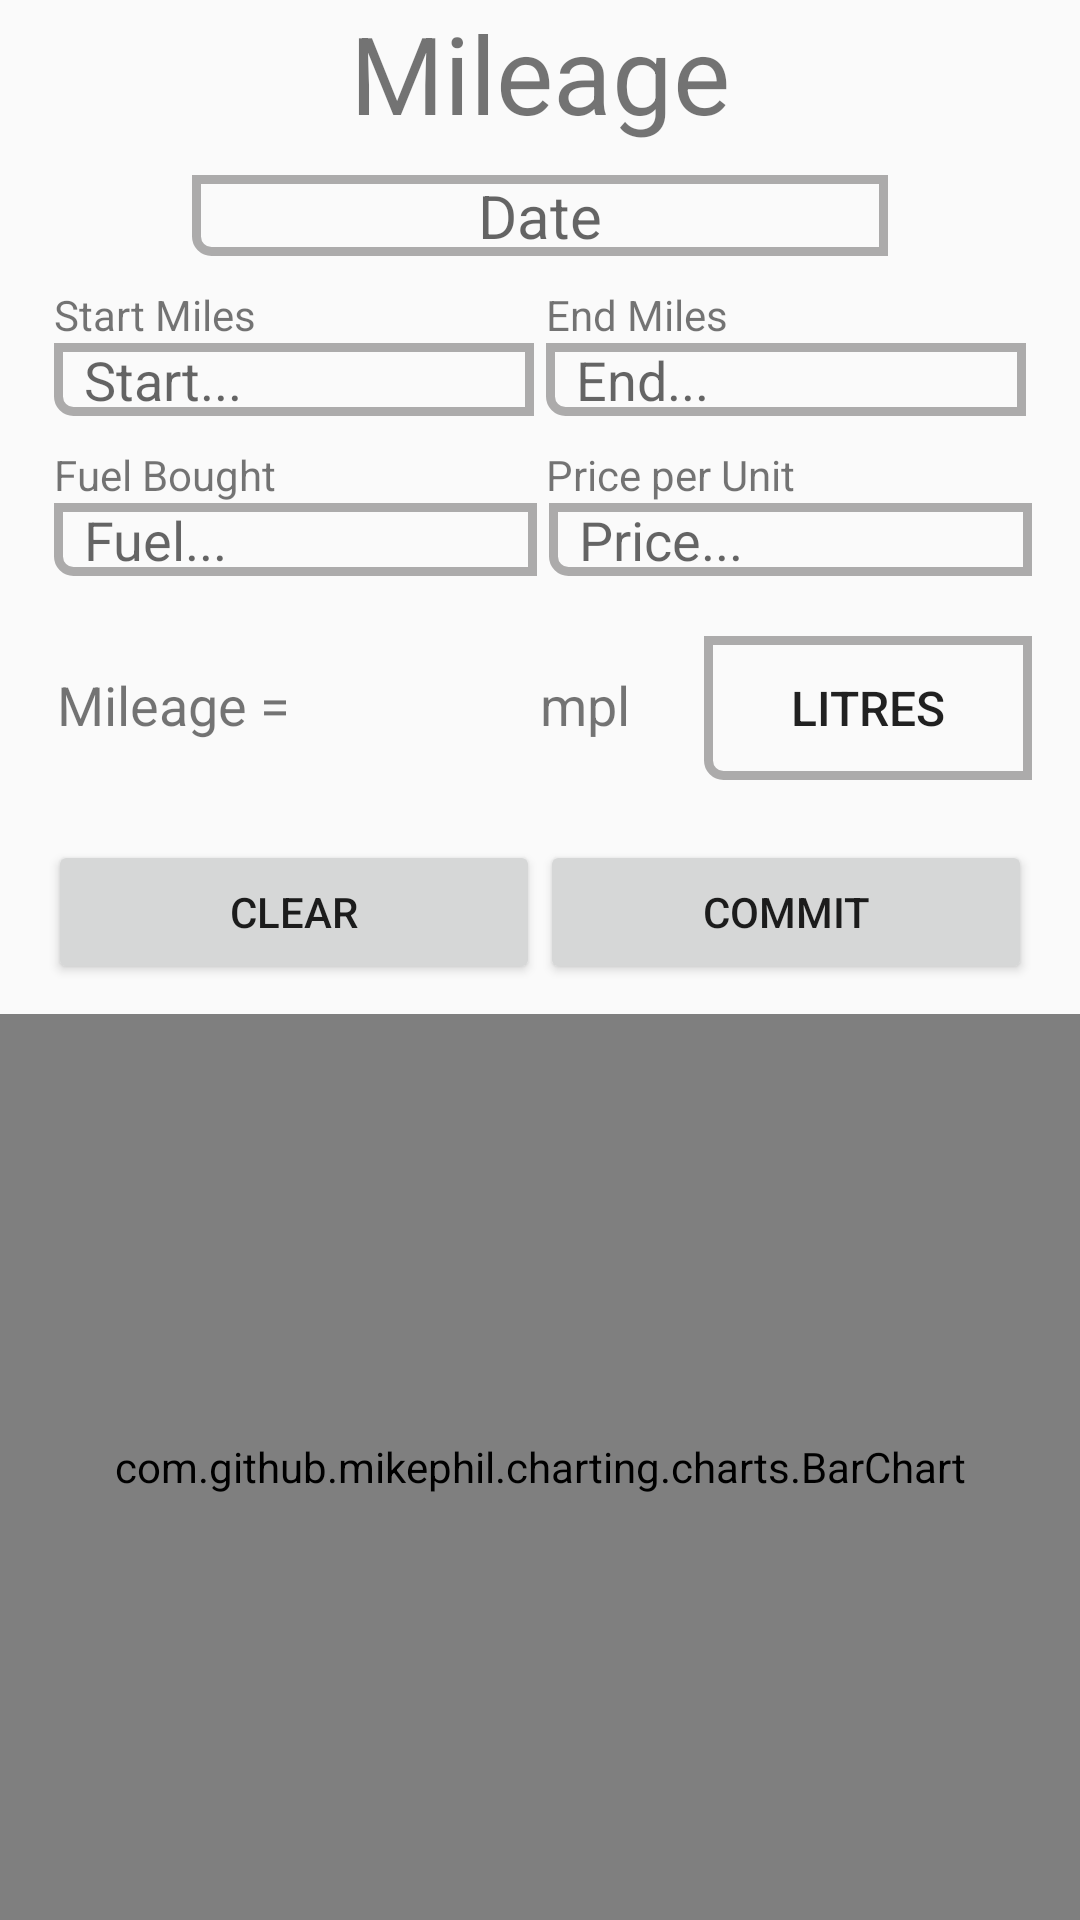

Layout XML and referenced resources for this Android screen:
<!-- AndroidManifest.xml: application theme MileageTheme -->
<!-- res/layout/fragment_mileage.xml -->
<RelativeLayout
    xmlns:android="http://schemas.android.com/apk/res/android"
    xmlns:tools="http://schemas.android.com/tools"
    android:id="@+id/fragment_mileage"
    android:layout_width="match_parent"
    android:layout_height="match_parent"
    tools:context=".MileageFragment"
    android:layout_centerHorizontal="false"
    android:focusable="true"
    android:focusableInTouchMode="true"
    android:scrollbars="vertical">

    <TextView
        android:id="@+id/title"
        android:text="@string/title"
        android:layout_width="wrap_content"
        android:layout_height="wrap_content"
        android:layout_alignParentTop="true"
        android:layout_centerHorizontal="false"
        android:layout_centerInParent="true"
        android:textSize="36sp" />

    <TextView
        android:id="@+id/_ID"
        android:layout_width="wrap_content"
        android:layout_height="wrap_content"
        android:visibility="gone"
        android:text=""/>

    <EditText
        android:id="@+id/editMileageDate"
        android:layout_width="match_parent"
        android:layout_height="wrap_content"
        android:inputType="date"
        android:layout_below="@id/title"
        android:hint="@string/date"
        android:layout_centerInParent="true"
        android:textSize="20sp"
        android:layout_marginLeft="@dimen/edit_text_margin_horizontal"
        android:layout_marginRight="@dimen/edit_text_margin_horizontal"
        android:ellipsize="start"
        android:gravity="center"
        android:background="@drawable/text_view_border"
        android:layout_marginTop="@dimen/row_margin_vertical"
        android:layout_marginBottom="@dimen/row_margin_vertical"/>

    <LinearLayout
        android:id="@+id/heading_one"
        android:layout_width="match_parent"
        android:layout_height="wrap_content"
        android:layout_below="@id/editMileageDate"
        android:layout_marginLeft="@dimen/activity_horizontal_margin"
        android:layout_marginRight="@dimen/activity_horizontal_margin">
        <TextView
            android:layout_width="0dp"
            android:layout_height="wrap_content"
            android:layout_weight="1"
            android:text="@string/startMiles"
            android:layout_marginLeft="@dimen/text_view_margin_horizontal"
            android:layout_marginRight="@dimen/text_view_margin_horizontal"/>

        <TextView
            android:layout_width="0dp"
            android:layout_height="wrap_content"
            android:layout_weight="1"
            android:text="@string/endMiles"
            android:layout_marginLeft="@dimen/text_view_margin_horizontal"
            android:layout_marginRight="@dimen/text_view_margin_horizontal"/>
    </LinearLayout>

    <LinearLayout
        android:id="@+id/row_one"
        android:layout_width="match_parent"
        android:layout_height="wrap_content"
        android:layout_below="@id/heading_one"
        android:layout_marginBottom="@dimen/row_margin_vertical"
        android:layout_marginLeft="@dimen/activity_horizontal_margin"
        android:layout_marginRight="@dimen/activity_horizontal_margin">
        <EditText
            android:id="@+id/editStartMiles"
            android:layout_width="0dp"
            android:layout_height="wrap_content"
            android:inputType="numberDecimal"
            android:imeOptions="actionNext"
            android:maxLines="1"
            android:layout_weight="1"
            android:hint="@string/startHint"
            android:background="@drawable/text_view_border"
            android:nextFocusDown="@+id/editEndMiles"
            android:layout_marginLeft="@dimen/text_view_margin_horizontal"
            android:layout_marginRight="@dimen/text_view_margin_horizontal"/>

        <EditText
            android:id="@+id/editEndMiles"
            android:layout_width="0dp"
            android:layout_height="wrap_content"
            android:inputType="numberDecimal"
            android:imeOptions="actionNext"
            android:maxLines="1"
            android:layout_weight="1"
            android:hint="@string/endHint"
            android:background="@drawable/text_view_border"
            android:layout_marginLeft="@dimen/text_view_margin_horizontal"
            android:layout_marginRight="@dimen/text_view_margin_horizontal"/>
    </LinearLayout>

    <LinearLayout
        android:id="@+id/heading_two"
        android:layout_width="match_parent"
        android:layout_height="wrap_content"
        android:layout_below="@id/row_one"
        android:layout_marginLeft="@dimen/activity_horizontal_margin"
        android:layout_marginRight="@dimen/activity_horizontal_margin">
        <TextView
            android:layout_width="0dp"
            android:layout_height="wrap_content"
            android:layout_weight="1"
            android:text="@string/fuelBought"
            android:layout_marginLeft="@dimen/text_view_margin_horizontal"
            android:layout_marginRight="@dimen/text_view_margin_horizontal"/>

        <TextView
            android:layout_width="0dp"
            android:layout_height="wrap_content"
            android:layout_weight="1"
            android:text="@string/priceUnit"
            android:layout_marginLeft="@dimen/text_view_margin_horizontal"
            android:layout_marginRight="@dimen/text_view_margin_horizontal"/>
    </LinearLayout>

    <LinearLayout
        android:id="@+id/row_two"
        android:layout_width="match_parent"
        android:layout_height="wrap_content"
        android:layout_below="@id/heading_two"
        android:layout_marginBottom="@dimen/row_margin_vertical"
        android:layout_marginLeft="@dimen/activity_horizontal_margin"
        android:layout_marginRight="@dimen/activity_horizontal_margin">
        <EditText
            android:id="@+id/editFuelBought"
            android:layout_width="0dp"
            android:layout_height="wrap_content"
            android:layout_weight="1"
            android:inputType="numberDecimal"
            android:imeOptions="actionNext"
            android:maxLines="1"
            android:hint="@string/fuelHint"
            android:background="@drawable/text_view_border"
            android:layout_marginLeft="@dimen/text_view_margin_horizontal"
            android:layout_marginRight="@dimen/text_view_margin_horizontal"/>

        <EditText
            android:id="@+id/editPriceUnit"
            android:layout_width="0dp"
            android:layout_height="wrap_content"
            android:layout_weight="1"
            android:inputType="numberDecimal"
            android:hint="@string/priceHint"
            android:background="@drawable/text_view_border"
            android:nextFocusDown="@id/editStartMiles"
            android:layout_marginStart="@dimen/text_view_margin_horizontal"
            android:layout_marginLeft="@dimen/text_view_margin_horizontal"
            android:layout_marginRight="@dimen/text_view_margin_horizontal"/>
    </LinearLayout>

    <LinearLayout
        android:id="@+id/row_three"
        android:layout_width="match_parent"
        android:layout_height="wrap_content"
        android:layout_below="@id/row_two"
        android:layout_marginTop="@dimen/row_margin_vertical"
        android:layout_marginBottom="@dimen/row_margin_vertical"
        android:layout_marginLeft="@dimen/activity_horizontal_margin"
        android:layout_marginRight="@dimen/activity_horizontal_margin">
        <TextView
            android:id="@+id/textMileage"
            android:text="@string/mileageLabel"
            android:layout_width="0dp"
            android:layout_height="wrap_content"
            android:textSize="@dimen/text_size_medium"
            android:layout_weight="1"
            android:paddingStart="@dimen/text_view_padding_horizontal"
            android:paddingLeft="@dimen/text_view_padding_horizontal"
            android:paddingEnd="@dimen/text_view_padding_horizontal"
            android:paddingRight="@dimen/text_view_padding_horizontal"/>
            

        <TextView
            android:id="@+id/textMileageValue"
            android:layout_width="0dp"
            android:layout_height="wrap_content"
            android:layout_weight="0.5"
            android:gravity="start"
            android:textSize="@dimen/text_size_medium"
            android:text="@string/mileageValue"/>

        <TextView
            android:id="@+id/textUnits"
            android:layout_width="0dp"
            android:layout_height="wrap_content"
            android:layout_weight="0.5"
            android:gravity="start"
            android:textSize="@dimen/text_size_medium"
            android:text="@string/mpl"/>

        <ToggleButton
            android:id="@+id/toggleUnit"
            android:layout_width="0dp"
            android:layout_height="wrap_content"
            android:layout_weight="1"
            android:textSize="@dimen/text_size_minus_medium"
            android:textOff="@string/unitOff"
            android:textOn="@string/unitOn"
            android:background="@drawable/text_view_border"/>
    </LinearLayout>

    <LinearLayout
        android:id="@+id/row_four"
        android:layout_width="match_parent"
        android:layout_height="wrap_content"
        android:layout_below="@id/row_three"
        android:layout_marginTop="@dimen/row_margin_vertical"
        android:layout_marginBottom="@dimen/row_margin_vertical"
        android:layout_marginLeft="@dimen/activity_horizontal_margin"
        android:layout_marginRight="@dimen/activity_horizontal_margin"
        android:visibility="visible">

        <Button
            android:id="@+id/button_clear"
            android:layout_width="0dp"
            android:layout_height="wrap_content"
            android:layout_weight="1"
            android:text="@string/clear"
            />
        <Button
            android:id="@+id/button_commit"
            android:layout_width="0dp"
            android:layout_height="wrap_content"
            android:layout_weight="1"
            android:text="@string/commit"
            />
    </LinearLayout>

    <LinearLayout
        android:id="@+id/row_five"
        android:layout_width="match_parent"
        android:layout_height="wrap_content"
        android:layout_below="@id/row_four"
        android:layout_marginTop="@dimen/row_margin_vertical"
        android:layout_marginBottom="@dimen/row_margin_vertical"
        android:layout_marginLeft="@dimen/activity_horizontal_margin"
        android:layout_marginRight="@dimen/activity_horizontal_margin"
        android:visibility="gone">

        <Button
            android:id="@+id/button_cancel"
            android:layout_width="0dp"
            android:layout_height="wrap_content"
            android:layout_weight="1"
            android:text="@string/cancel"
            />
        <Button
            android:id="@+id/button_update"
            android:layout_width="0dp"
            android:layout_height="wrap_content"
            android:layout_weight="1"
            android:text="@string/update"
            />
        <Button
            android:id="@+id/button_delete"
            android:layout_width="0dp"
            android:layout_height="wrap_content"
            android:layout_weight="1"
            android:text="@string/delete"
            android:textColor="@color/red"
            />
    </LinearLayout>

    <LinearLayout
        android:layout_width="match_parent"
        android:layout_height="match_parent"
        android:layout_below="@id/row_five"
        android:minHeight="400dp">
        <com.github.mikephil.charting.charts.BarChart
            android:id="@+id/mileage_chart"
            android:layout_width="match_parent"
            android:layout_height="match_parent"/>
    </LinearLayout>

</RelativeLayout>
<!-- resources referenced by this layout -->
<resources>
  <color name="red">#c93939</color>
  <dimen name="activity_horizontal_margin">16dp</dimen>
  <dimen name="edit_text_margin_horizontal">64dp</dimen>
  <dimen name="row_margin_vertical">10dp</dimen>
  <dimen name="text_size_medium">18sp</dimen>
  <dimen name="text_size_minus_medium">16sp</dimen>
  <dimen name="text_view_margin_horizontal">2dp</dimen>
  <dimen name="text_view_padding_horizontal">3dp</dimen>
  <!-- drawable text_view_border (drawable) -->
  <?xml version="1.0" encoding="utf-8"?>
  <shape
      xmlns:android="http://schemas.android.com/apk/res/android"
      android:shape="rectangle">
      <padding
          android:right="10dp"
          android:left="10dp"/>
      <stroke
          android:width="3dp"
          android:color="#acabab" />
      <corners
          android:bottomLeftRadius="5dp"/>
  </shape>
  <string name="cancel">Cancel</string>
  <string name="clear">Clear</string>
  <string name="commit">Commit</string>
  <string name="date">Date</string>
  <string name="delete">Delete</string>
  <string name="endHint">End...</string>
  <string name="endMiles">End Miles</string>
  <string name="fuelBought">Fuel Bought</string>
  <string name="fuelHint">Fuel...</string>
  <string name="mileageLabel">Mileage = </string>
  <string name="mileageValue" />
  <string name="mpl">mpl</string>
  <string name="priceHint">Price...</string>
  <string name="priceUnit"> Price per Unit</string>
  <string name="startHint">Start...</string>
  <string name="startMiles">Start Miles</string>
  <string name="title">Mileage</string>
  <string name="unitOff">Litres</string>
  <string name="unitOn">Gallons</string>
  <string name="update">Update</string>
  <style name="MileageTheme" parent="Theme.AppCompat.Light.NoActionBar">
          <item name="colorAccent">@color/mileage_accent_material_light</item>
      </style>
  <color name="mileage_accent_material_light">#81af80</color>
</resources>
